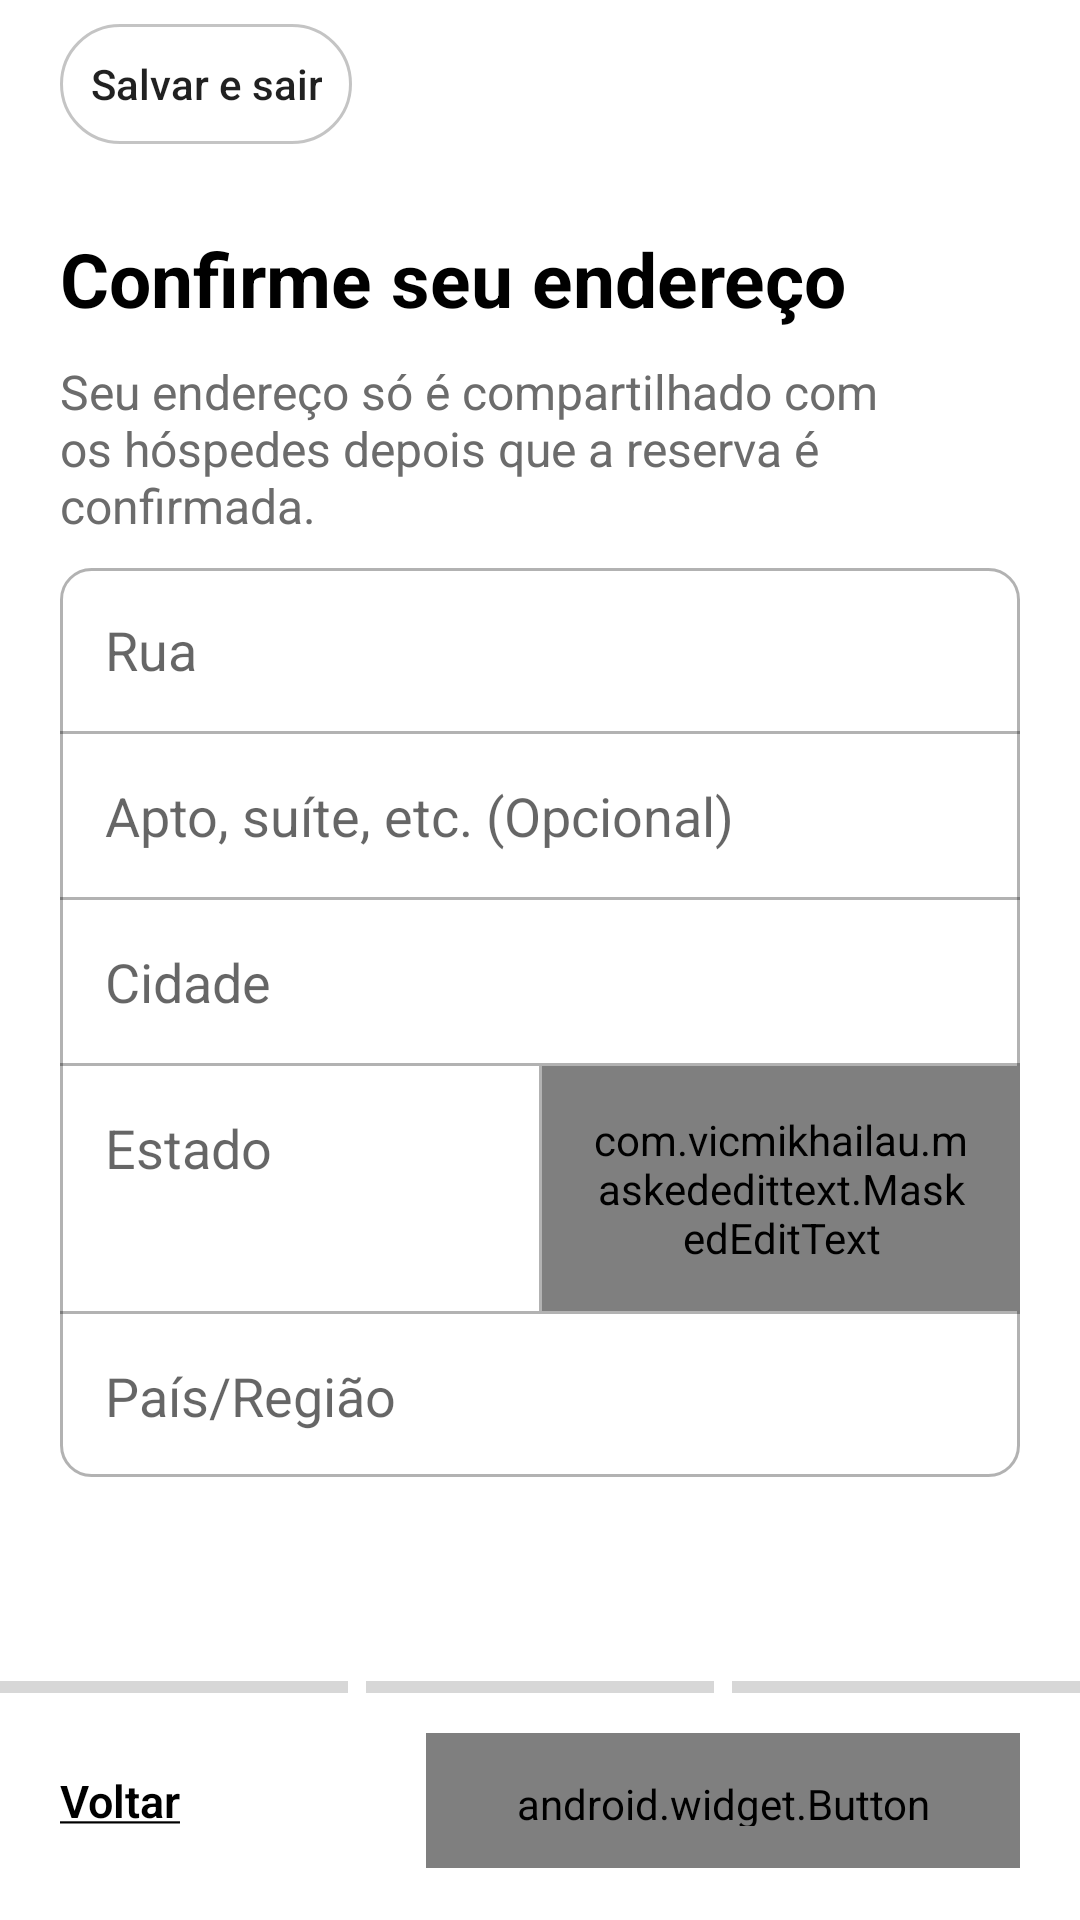

Write the Android layout XML for this screen, with the resource values it uses.
<!-- AndroidManifest.xml: application theme Theme.CasaPorTemporada -->
<!-- res/layout/activity_form_anuncio_etapa13.xml -->
<?xml version="1.0" encoding="utf-8"?>
<androidx.constraintlayout.widget.ConstraintLayout xmlns:android="http://schemas.android.com/apk/res/android"
    xmlns:app="http://schemas.android.com/apk/res-auto"
    xmlns:tools="http://schemas.android.com/tools"
    android:layout_width="match_parent"
    android:layout_height="match_parent"
    tools:context=".activity.FormAnuncioEtapa1_3_Activity">

    <include
        android:id="@+id/include2"
        layout="@layout/toolbar_add"
        app:layout_constraintEnd_toEndOf="parent"
        app:layout_constraintStart_toStartOf="parent"
        app:layout_constraintTop_toTopOf="parent" />

    <ScrollView
        android:layout_width="match_parent"
        android:layout_height="0dp"
        android:fillViewport="true"
        app:layout_constraintBottom_toTopOf="@+id/linearLayout6"
        app:layout_constraintTop_toBottomOf="@+id/include2">

        <androidx.constraintlayout.widget.ConstraintLayout
            android:layout_width="match_parent"
            android:layout_height="match_parent"
            android:orientation="vertical"
            android:paddingHorizontal="20dp"
            android:paddingTop="20dp"
            android:paddingBottom="0dp">

            <TextView
                android:id="@+id/textView2"
                android:layout_width="match_parent"
                android:layout_height="wrap_content"
                android:paddingVertical="10dp"
                android:text="Seu endereço só é compartilhado com os hóspedes depois que a reserva é confirmada."
                android:textColor="#6C6C6C"
                android:textSize="16sp"
                app:layout_constraintEnd_toEndOf="parent"
                app:layout_constraintStart_toStartOf="parent"
                app:layout_constraintTop_toBottomOf="@+id/textView" />

            <TextView
                android:id="@+id/textView"
                android:layout_width="match_parent"
                android:layout_height="wrap_content"
                android:text="Confirme seu endereço"
                android:textColor="@color/black"
                android:textSize="25sp"
                android:textStyle="bold"
                app:layout_constraintEnd_toEndOf="parent"
                app:layout_constraintStart_toStartOf="parent"
                app:layout_constraintTop_toTopOf="parent" />

            <LinearLayout
                android:id="@+id/linearLayout10"
                android:layout_width="match_parent"
                android:layout_height="wrap_content"
                android:background="@drawable/bg_input"
                android:orientation="vertical"
                app:layout_constraintTop_toBottomOf="@+id/textView2"
                tools:layout_editor_absoluteX="20dp">

                <EditText
                    android:id="@+id/edit_rua"
                    android:layout_width="match_parent"
                    android:layout_height="wrap_content"
                    android:background="@android:color/transparent"
                    android:hint="Rua"
                    android:inputType="textPersonName|textCapSentences"
                    android:padding="15dp"
                    android:textColor="@color/black" />

                <ImageView
                    android:layout_width="match_parent"
                    android:layout_height="1dp"
                    android:background="#4D000000" />

                <EditText
                    android:id="@+id/edit_apto"
                    android:layout_width="match_parent"
                    android:layout_height="wrap_content"
                    android:background="@android:color/transparent"
                    android:hint="Apto, suíte, etc. (Opcional)"
                    android:inputType="text"
                    android:padding="15dp"
                    android:textColor="@color/black" />

                <ImageView
                    android:layout_width="match_parent"
                    android:layout_height="1dp"
                    android:background="#4D000000" />

                <EditText
                    android:id="@+id/edit_cidade"
                    android:layout_width="match_parent"
                    android:layout_height="wrap_content"
                    android:background="@android:color/transparent"
                    android:hint="Cidade"
                    android:inputType="text"
                    android:padding="15dp"
                    android:textColor="@color/black" />

                <ImageView
                    android:layout_width="match_parent"
                    android:layout_height="1dp"
                    android:background="#4D000000" />

                <LinearLayout
                    android:layout_width="match_parent"
                    android:layout_height="wrap_content"
                    android:background="@android:color/transparent"
                    android:orientation="horizontal">

                    <EditText
                        android:id="@+id/edit_estado"
                        android:layout_width="match_parent"
                        android:layout_height="wrap_content"
                        android:layout_weight="1"
                        android:background="@android:color/transparent"
                        android:hint="Estado"
                        android:inputType="text"
                        android:padding="15dp"
                        android:textColor="@color/black" />

                    <ImageView
                        android:layout_width="1dp"
                        android:layout_height="match_parent"
                        android:background="#4D000000" />

                    <com.vicmikhailau.maskededittext.MaskedEditText
                        android:id="@+id/edit_cep"
                        android:layout_width="match_parent"
                        android:layout_height="wrap_content"
                        android:layout_weight="1"
                        android:background="@android:color/transparent"
                        android:hint="Código postal"
                        android:inputType="text"
                        android:padding="15dp"
                        android:textColor="@color/black"
                        app:mask="#####-###" />

                </LinearLayout>


                <ImageView
                    android:layout_width="match_parent"
                    android:layout_height="1dp"
                    android:background="#4D000000" />

                <EditText
                    android:id="@+id/edit_pais_regiao"
                    android:layout_width="match_parent"
                    android:layout_height="wrap_content"
                    android:background="@android:color/transparent"
                    android:hint="País/Região"
                    android:inputType="text"
                    android:padding="15dp"
                    android:textColor="@color/black" />


            </LinearLayout>

        </androidx.constraintlayout.widget.ConstraintLayout>
    </ScrollView>

    <LinearLayout
        android:id="@+id/linearLayout6"
        android:layout_width="match_parent"
        android:layout_height="wrap_content"
        android:orientation="vertical"
        app:layout_constraintBottom_toBottomOf="parent"
        app:layout_constraintEnd_toEndOf="parent"
        app:layout_constraintStart_toStartOf="parent">

        <include layout="@layout/menu_proxima_etapa" />

    </LinearLayout>

</androidx.constraintlayout.widget.ConstraintLayout>
<!-- res/layout/toolbar_add.xml (included above) -->
<?xml version="1.0" encoding="utf-8"?>
<androidx.constraintlayout.widget.ConstraintLayout xmlns:android="http://schemas.android.com/apk/res/android"
    xmlns:app="http://schemas.android.com/apk/res-auto"
    android:layout_width="match_parent"
    android:layout_height="?actionBarSize">

    <android.widget.Button
        android:id="@+id/btn_sair"
        android:layout_width="wrap_content"
        android:layout_height="40dp"
        android:background="@drawable/bg_button_add"
        android:padding="10dp"
        android:text="Salvar e sair"
        android:layout_marginStart="20dp"
        android:textAllCaps="false"
        android:textSize="14sp"
        app:layout_constraintBottom_toBottomOf="parent"
        app:layout_constraintStart_toStartOf="parent"
        app:layout_constraintTop_toTopOf="parent" />

</androidx.constraintlayout.widget.ConstraintLayout>
<!-- res/layout/menu_proxima_etapa.xml (included above) -->
<?xml version="1.0" encoding="utf-8"?>
<androidx.constraintlayout.widget.ConstraintLayout xmlns:android="http://schemas.android.com/apk/res/android"
    xmlns:app="http://schemas.android.com/apk/res-auto"
    xmlns:tools="http://schemas.android.com/tools"
    android:layout_width="match_parent"
    android:layout_height="80dp">

    <LinearLayout
        android:layout_width="match_parent"
        android:layout_height="wrap_content"
        android:orientation="horizontal"
        app:layout_constraintEnd_toEndOf="parent"
        app:layout_constraintStart_toStartOf="parent"
        app:layout_constraintTop_toTopOf="parent">

        <ProgressBar
            android:id="@+id/progressBar"
            style="?android:attr/progressBarStyleHorizontal"
            android:layout_width="wrap_content"
            android:layout_height="5dp"
            android:layout_marginEnd="3dp"
            android:progressTint="@color/black"
            android:layout_weight="1"
            tools:layout_editor_absoluteX="36dp"
            tools:layout_editor_absoluteY="3dp" />

        <ProgressBar
            android:id="@+id/progressBar2"
            style="?android:attr/progressBarStyleHorizontal"
            android:layout_width="wrap_content"
            android:layout_height="5dp"
            android:progressTint="@color/black"
            android:layout_marginHorizontal="3dp"
            android:layout_weight="1"
            tools:layout_editor_absoluteX="36dp"
            tools:layout_editor_absoluteY="3dp" />

        <ProgressBar
            android:id="@+id/progressBar3"
            style="?android:attr/progressBarStyleHorizontal"
            android:layout_width="wrap_content"
            android:layout_height="5dp"
            android:progressTint="@color/black"
            android:layout_marginStart="3dp"
            android:layout_weight="1"
            tools:layout_editor_absoluteX="36dp"
            tools:layout_editor_absoluteY="3dp" />

    </LinearLayout>

    <TextView
        android:id="@+id/botao_voltar"
        android:layout_width="wrap_content"
        android:layout_height="wrap_content"
        android:background="@android:color/transparent"
        android:layout_margin="20dp"
        android:text="@string/botao_voltar"
        android:textAllCaps="false"
        android:textColor="@color/black"
        android:textFontWeight="600"
        android:textSize="15sp"
        app:layout_constraintBottom_toBottomOf="parent"
        app:layout_constraintStart_toStartOf="parent"
        app:layout_constraintTop_toTopOf="parent" />

    <android.widget.Button
        android:id="@+id/btn_avancar"
        android:layout_width="wrap_content"
        android:layout_height="45dp"
        android:background="@drawable/bg_button_preto"
        android:fontFamily="@font/airbnb_cereal"
        android:text="Avançar"
        android:layout_margin="20dp"
        android:textAllCaps="false"
        android:textColor="@color/white"
        android:textFontWeight="700"
        android:textSize="15sp"
        android:paddingVertical="14dp"
        android:paddingHorizontal="30dp"
        app:layout_constraintBottom_toBottomOf="parent"
        app:layout_constraintEnd_toEndOf="parent"
        app:layout_constraintTop_toTopOf="parent" />


</androidx.constraintlayout.widget.ConstraintLayout>
<!-- resources referenced by this layout -->
<resources>
  <color name="black">#FF000000</color>
  <color name="white">#FFFFFFFF</color>
  <!-- drawable bg_button_add (drawable) -->
  <?xml version="1.0" encoding="utf-8"?>
  <shape xmlns:android="http://schemas.android.com/apk/res/android"
      android:shape="rectangle">
  
      <solid android:color="@color/white"/>
      <corners android:radius="30dp"/>
      <stroke android:width="1dp" android:color="#4D3C3C3C"/>
  
  </shape>
  <!-- drawable bg_input (drawable) -->
  <?xml version="1.0" encoding="utf-8"?>
  <shape xmlns:android="http://schemas.android.com/apk/res/android"
      android:shape="rectangle">
  
      <corners android:radius="10dp"/>
      <solid android:color="@color/white"/>
      <stroke android:width="1dp" android:color="#4D000000"/>
  </shape>
  <string name="botao_voltar"><u>Voltar</u></string>
  <style name="Theme.CasaPorTemporada" parent="Theme.MaterialComponents.Light.NoActionBar">
          <item name="fontFamily">@font/airbnb_cereal</item>
          <item name="font">@font/airbnb_cereal</item>
          
          <item name="colorPrimary">@color/cor_principal</item>
          <item name="colorPrimaryVariant">@color/cor_principal</item>
          <item name="colorOnPrimary">@color/white</item>
          
          <item name="colorSecondary">@color/cor_secundaria</item>
          <item name="colorSecondaryVariant">@color/cor_secundaria</item>
          <item name="colorOnSecondary">@color/black</item>
          
          <item name="android:statusBarColor">@color/white</item>
          <item name="android:windowLightStatusBar">true</item>
          
      </style>
  <color name="cor_principal">#FF385C</color>
  <color name="cor_secundaria">#FF3E96</color>
</resources>
